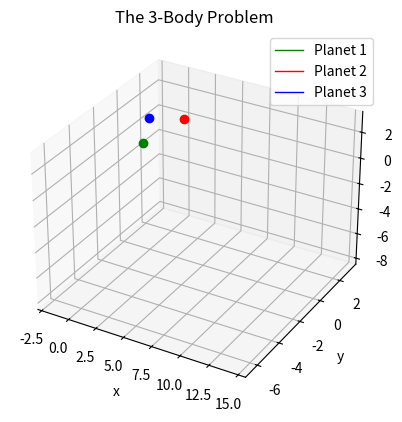

The matplotlib source for this figure:
import numpy as np
import matplotlib.pyplot as plt
from scipy.integrate import solve_ivp
from matplotlib.animation import FuncAnimation
import time


m1 = 1.0
m2 = 1.0
m3 = 1.0

# Position
inital_position_1 =  [-0.5,  0.0,  0.0]
inital_position_2 =  [0.2,  3.0,  0.0]
inital_position_3 =  [0.0,   0.1, 2.0]

# Velocity
inital_velocity_1 =  [0.5, 0.347111, 0]
inital_velocity_2 =  [-0.2, -0.7, 0.0]
inital_velocity_3 =  [0.0, 0.0, -0.1]

initial_conditions = np.array([
    inital_position_1, inital_position_2, inital_position_3,
    inital_velocity_1, inital_velocity_2, inital_velocity_3
]).ravel()


def system_odes(t, S, m1, m2, m3):
    p1, p2, p3 = S[0:3], S[3:6], S[6:9]
    dp1_dt, dp2_dt, dp3_dt = S[9:12], S[12:15], S[15:18]

    f1, f2, f3 = dp1_dt, dp2_dt, dp3_dt

    df1_dt = m3*(p3 - p1)/np.linalg.norm(p3 - p1)**3 + m2*(p2 - p1)/np.linalg.norm(p2 - p1)**3
    df2_dt = m3*(p3 - p2)/np.linalg.norm(p3 - p2)**3 + m1*(p1 - p2)/np.linalg.norm(p1 - p2)**3
    df3_dt = m1*(p1 - p3)/np.linalg.norm(p1 - p3)**3 + m2*(p2 - p3)/np.linalg.norm(p2 - p3)**3

    return np.array([f1, f2, f3, df1_dt, df2_dt, df3_dt]).ravel()



time_s, time_e = 0, 50
t_points = np.linspace(time_s, time_e, 1000)

t1 = time.time()
solution = solve_ivp(
    fun=system_odes,
    t_span=(time_s, time_e),
    y0=initial_conditions,
    t_eval=t_points,
    args=(m1, m2, m3)
)
t2 = time.time()
print(f"Solved in: {t2-t1:.3f} [s]")


t_sol = solution.t
p1x_sol = solution.y[0]
p1y_sol = solution.y[1]
p1z_sol = solution.y[2]

p2x_sol = solution.y[3]
p2y_sol = solution.y[4]
p2z_sol = solution.y[5]

p3x_sol = solution.y[6]
p3y_sol = solution.y[7]
p3z_sol = solution.y[8]

# ------------------------------------------------------------------- #

fig, ax = plt.subplots(subplot_kw={"projection":"3d"})

planet1_plt, = ax.plot(p1x_sol, p1y_sol, p1z_sol, 'green', label='Planet 1', linewidth=1)
planet2_plt, = ax.plot(p2x_sol, p2y_sol, p2z_sol, 'red', label='Planet 2', linewidth=1)
planet3_plt, = ax.plot(p3x_sol, p3y_sol, p3z_sol, 'blue',label='Planet 3', linewidth=1)

planet1_dot, = ax.plot([p1x_sol[-1]], [p1y_sol[-1]], [p1z_sol[-1]], 'o', color='green', markersize=6)
planet2_dot, = ax.plot([p2x_sol[-1]], [p2y_sol[-1]], [p2z_sol[-1]], 'o', color='red', markersize=6)
planet3_dot, = ax.plot([p3x_sol[-1]], [p3y_sol[-1]], [p3z_sol[-1]], 'o', color='blue', markersize=6)


ax.set_title("The 3-Body Problem")
ax.set_xlabel("x")
ax.set_ylabel("y")
ax.set_zlabel("z")
plt.grid()
plt.legend()






def update(frame):
    lower_lim = max(0, frame - 300)
    print(f"Progress: {(frame+1)/len(t_points):.1%} | 100.0 %", end='\r')

    x_current_1 = p1x_sol[lower_lim:frame+1]
    y_current_1 = p1y_sol[lower_lim:frame+1]
    z_current_1 = p1z_sol[lower_lim:frame+1]

    x_current_2 = p2x_sol[lower_lim:frame+1]
    y_current_2 = p2y_sol[lower_lim:frame+1]
    z_current_2 = p2z_sol[lower_lim:frame+1]

    x_current_3 = p3x_sol[lower_lim:frame+1]
    y_current_3 = p3y_sol[lower_lim:frame+1]
    z_current_3 = p3z_sol[lower_lim:frame+1]

    planet1_plt.set_data(x_current_1, y_current_1)
    planet1_plt.set_3d_properties(z_current_1)

    planet1_dot.set_data([x_current_1[-1]], [y_current_1[-1]])
    planet1_dot.set_3d_properties([z_current_1[-1]])



    planet2_plt.set_data(x_current_2, y_current_2)
    planet2_plt.set_3d_properties(z_current_2)

    planet2_dot.set_data([x_current_2[-1]], [y_current_2[-1]])
    planet2_dot.set_3d_properties([z_current_2[-1]])



    planet3_plt.set_data(x_current_3, y_current_3)
    planet3_plt.set_3d_properties(z_current_3)

    planet3_dot.set_data([x_current_3[-1]], [y_current_3[-1]])
    planet3_dot.set_3d_properties([z_current_3[-1]])


    return planet1_plt, planet1_dot, planet2_plt, planet2_dot, planet3_plt, planet3_dot

animation = FuncAnimation(fig, update, frames=range(0, len(t_points), 2), interval=10, blit=True)
plt.show()

